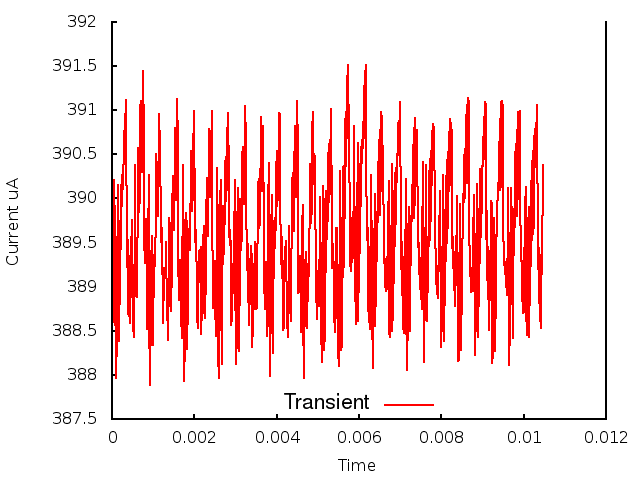

The data file committed next to this chart (first rows):
0.000000, 0.000000, 3.893559
1, 0.000010, 3.886
2, 0.000020, 3.893
3, 0.000030, 3.886
4, 0.000040, 3.895
5, 0.000050, 3.891
6, 0.000060, 3.902
7, 0.000070, 3.896
8, 0.000080, 3.891
9, 0.000090, 3.88
10, 0.000100, 3.888
11, 0.000110, 3.882
12, 0.000120, 3.894
13, 0.000130, 3.89
14, 0.000140, 3.901
15, 0.000150, 3.893
16, 0.000160, 3.889
17, 0.000170, 3.884
18, 0.000180, 3.893
19, 0.000190, 3.888
20, 0.000200, 3.897
21, 0.000210, 3.894
22, 0.000220, 3.901
23, 0.000230, 3.897
24, 0.000240, 3.903
25, 0.000250, 3.899
26, 0.000260, 3.903
27, 0.000270, 3.903
28, 0.000280, 3.904
29, 0.000290, 3.908
30, 0.000300, 3.905
31, 0.000310, 3.91
32, 0.000320, 3.904
33, 0.000330, 3.911
34, 0.000340, 3.903
35, 0.000350, 3.911
36, 0.000360, 3.892
37, 0.000370, 3.899
38, 0.000380, 3.889
39, 0.000390, 3.895
40, 0.000400, 3.887
41, 0.000410, 3.893
42, 0.000420, 3.887
43, 0.000430, 3.892
44, 0.000440, 3.886
45, 0.000450, 3.892
46, 0.000460, 3.889
47, 0.000470, 3.894
48, 0.000480, 3.898
49, 0.000490, 3.896
50, 0.000500, 3.888
51, 0.000510, 3.887
52, 0.000520, 3.886
53, 0.000530, 3.884
54, 0.000540, 3.889
55, 0.000550, 3.896
56, 0.000560, 3.904
57, 0.000570, 3.898
58, 0.000580, 3.89
59, 0.000590, 3.889
60, 0.000600, 3.889
... 986 more rows
